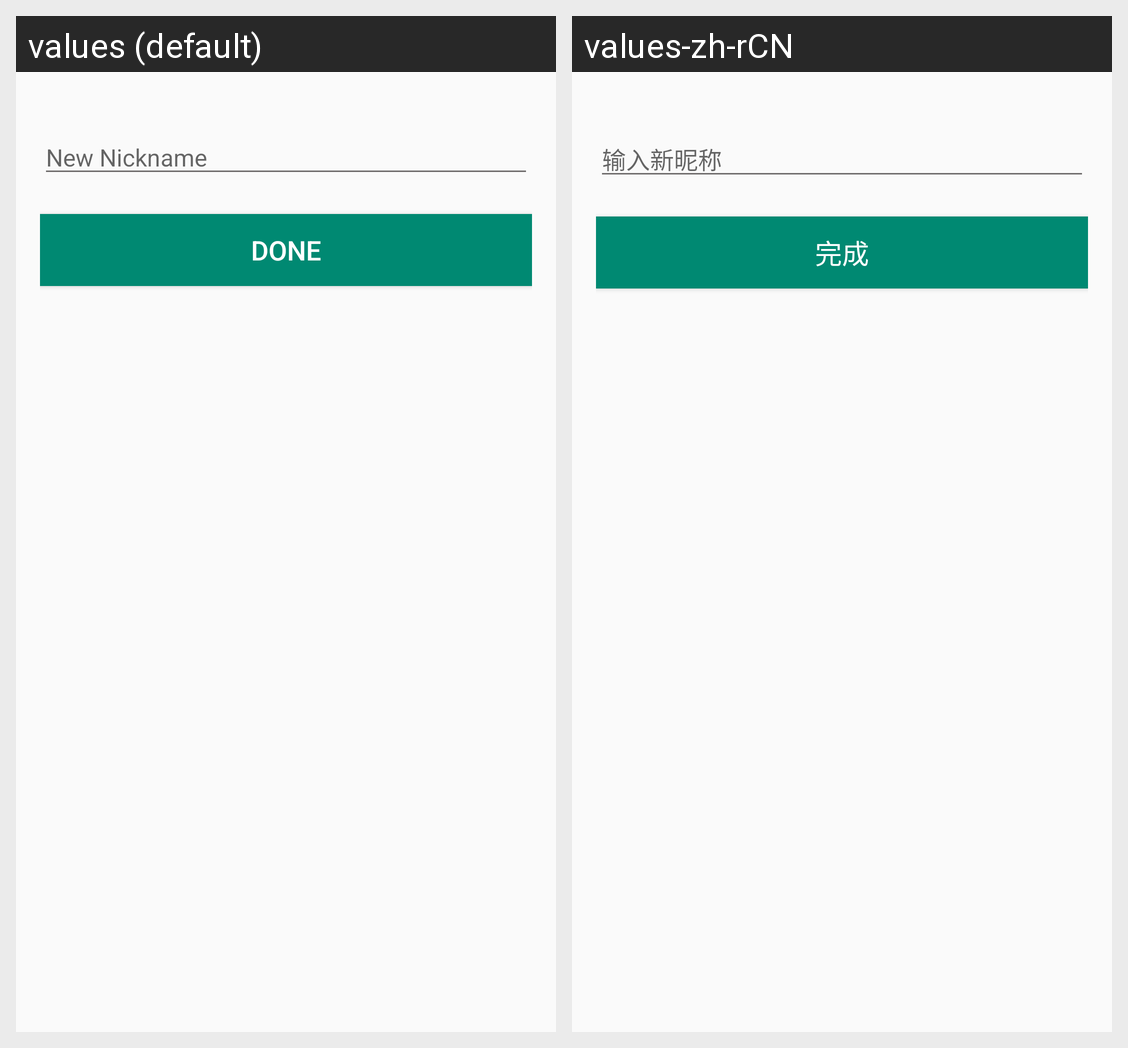

Strings drawn on this Android screen and how each of the app's shown locales translates them:
Android screen res/layout/activity_modify_nickname.xml rendered under 2 locales, left to right: values (default), values-zh-rCN. Device: Nexus 5 (rendered at 1080×1920; each locale shown at half size, 540×960, under a caption strip naming it); theme Theme.JFQ.
Strings drawn on this screen, with the default value and each locale's value (text and hints the layout hard-codes, and strings that could not be matched under every locale, appear in the picture but are not listed):

new_nickname
  values: New Nickname
  values-zh-rCN: 输入新昵称

done
  values: Done
  values-zh-rCN: 完成
